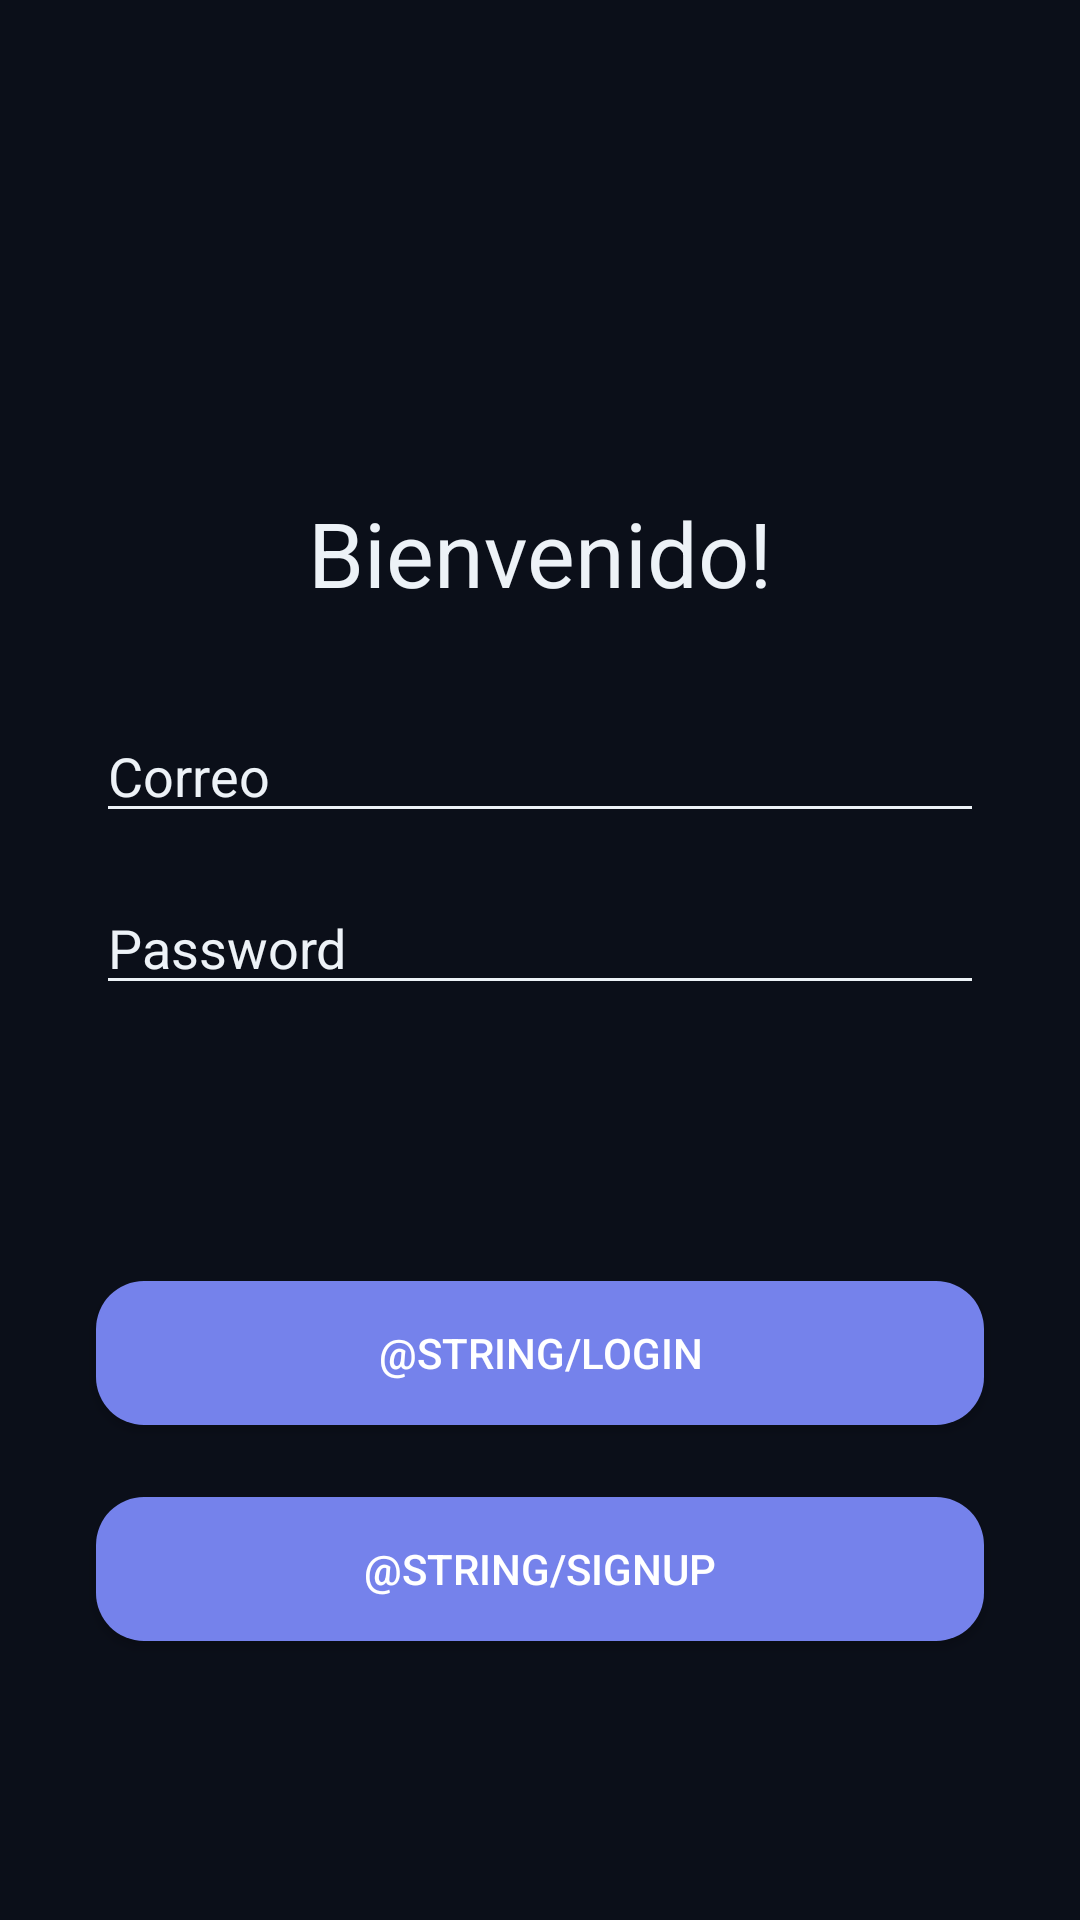

This screen was rendered from an Android layout file. Write that file and the resources it references.
<!-- AndroidManifest.xml: application theme Theme.AppCompat.DayNight.NoActionBar -->
<!-- res/layout/activity_login.xml -->
<?xml version="1.0" encoding="utf-8"?>
<androidx.constraintlayout.widget.ConstraintLayout xmlns:android="http://schemas.android.com/apk/res/android"
    xmlns:app="http://schemas.android.com/apk/res-auto"
    xmlns:tools="http://schemas.android.com/tools"
    android:layout_width="match_parent"
    android:layout_height="match_parent"
    android:background="@color/blue_bg"
    tools:context=".LoginActivity">

    <TextView
        android:id="@+id/textView"
        android:layout_width="wrap_content"
        android:layout_height="wrap_content"
        android:layout_marginTop="164dp"
        android:text="Bienvenido!"
        android:textColor="@color/color_txt"
        android:textSize="30dp"
        app:layout_constraintEnd_toEndOf="parent"
        app:layout_constraintStart_toStartOf="parent"
        app:layout_constraintTop_toTopOf="parent" />

    <EditText
        android:id="@+id/email"
        android:layout_width="match_parent"
        android:layout_height="wrap_content"
        android:layout_marginStart="32dp"
        android:layout_marginTop="32dp"
        android:layout_marginEnd="32dp"
        android:backgroundTint="@color/color_txt"
        android:ems="10"
        android:hint="Correo"
        android:inputType="textEmailAddress"
        android:textColor="@color/color_txt"
        android:textColorHint="@color/color_txt"
        app:layout_constraintEnd_toEndOf="parent"
        app:layout_constraintHorizontal_bias="0.0"
        app:layout_constraintStart_toStartOf="parent"
        app:layout_constraintTop_toBottomOf="@+id/textView" />

    <EditText
        android:id="@+id/password"
        android:layout_width="match_parent"
        android:layout_height="wrap_content"
        android:layout_marginStart="32dp"
        android:layout_marginTop="16dp"
        android:layout_marginEnd="32dp"
        android:backgroundTint="@color/color_txt"
        android:ems="10"
        android:hint="Password"
        android:inputType="textPassword"
        android:textColor="@color/color_txt"
        android:textColorHint="@color/color_txt"
        app:layout_constraintEnd_toEndOf="parent"
        app:layout_constraintHorizontal_bias="0.0"
        app:layout_constraintStart_toStartOf="parent"
        app:layout_constraintTop_toBottomOf="@+id/email" />

    <Button
        android:id="@+id/btnLogin"
        android:layout_width="match_parent"
        android:layout_height="wrap_content"
        android:layout_marginStart="32dp"
        android:layout_marginTop="92dp"
        android:layout_marginEnd="32dp"
        android:background="@drawable/button_rounded"
        android:text="@string/login"
        android:textColor="@color/white"
        app:layout_constraintEnd_toEndOf="parent"
        app:layout_constraintHorizontal_bias="0.0"
        app:layout_constraintStart_toStartOf="parent"
        app:layout_constraintTop_toBottomOf="@+id/password" />

    <Button
        android:id="@+id/btnSignup"
        android:layout_width="match_parent"
        android:layout_height="wrap_content"
        android:layout_marginStart="32dp"
        android:layout_marginTop="24dp"
        android:layout_marginEnd="32dp"
        android:background="@drawable/button_rounded"
        android:text="@string/signup"
        android:textColor="@color/white"
        app:layout_constraintEnd_toEndOf="parent"
        app:layout_constraintHorizontal_bias="0.0"
        app:layout_constraintStart_toStartOf="parent"
        app:layout_constraintTop_toBottomOf="@+id/btnLogin" />

    <TextView
        android:id="@+id/error"
        android:textColor="#F44336"
        android:background="#EF9A9A"
        android:gravity="center"
        android:visibility="invisible"
        android:padding="10dp"
        android:layout_width="match_parent"
        android:layout_height="wrap_content"
        android:layout_marginTop="16dp"
        android:layout_marginEnd="32dp"
        android:layout_marginStart="32dp"
        android:layout_marginBottom="16dp"
        app:layout_constraintBottom_toTopOf="@+id/btnLogin"
        app:layout_constraintEnd_toEndOf="parent"
        app:layout_constraintStart_toStartOf="parent"
        app:layout_constraintTop_toBottomOf="@+id/password" />


</androidx.constraintlayout.widget.ConstraintLayout>
<!-- resources referenced by this layout -->
<resources>
  <color name="blue_bg">#0B0F19</color>
  <color name="color_txt">#EDF2F7</color>
  <color name="white">#FFFFFFFF</color>
  <!-- drawable button_rounded (drawable) -->
  <?xml version="1.0" encoding="utf-8"?>
  <shape xmlns:android="http://schemas.android.com/apk/res/android">
      <corners android:radius="16dp"></corners>
      <solid android:color="@color/blue_200"></solid>
  </shape>
  <color name="blue_200">#7582EB</color>
</resources>
